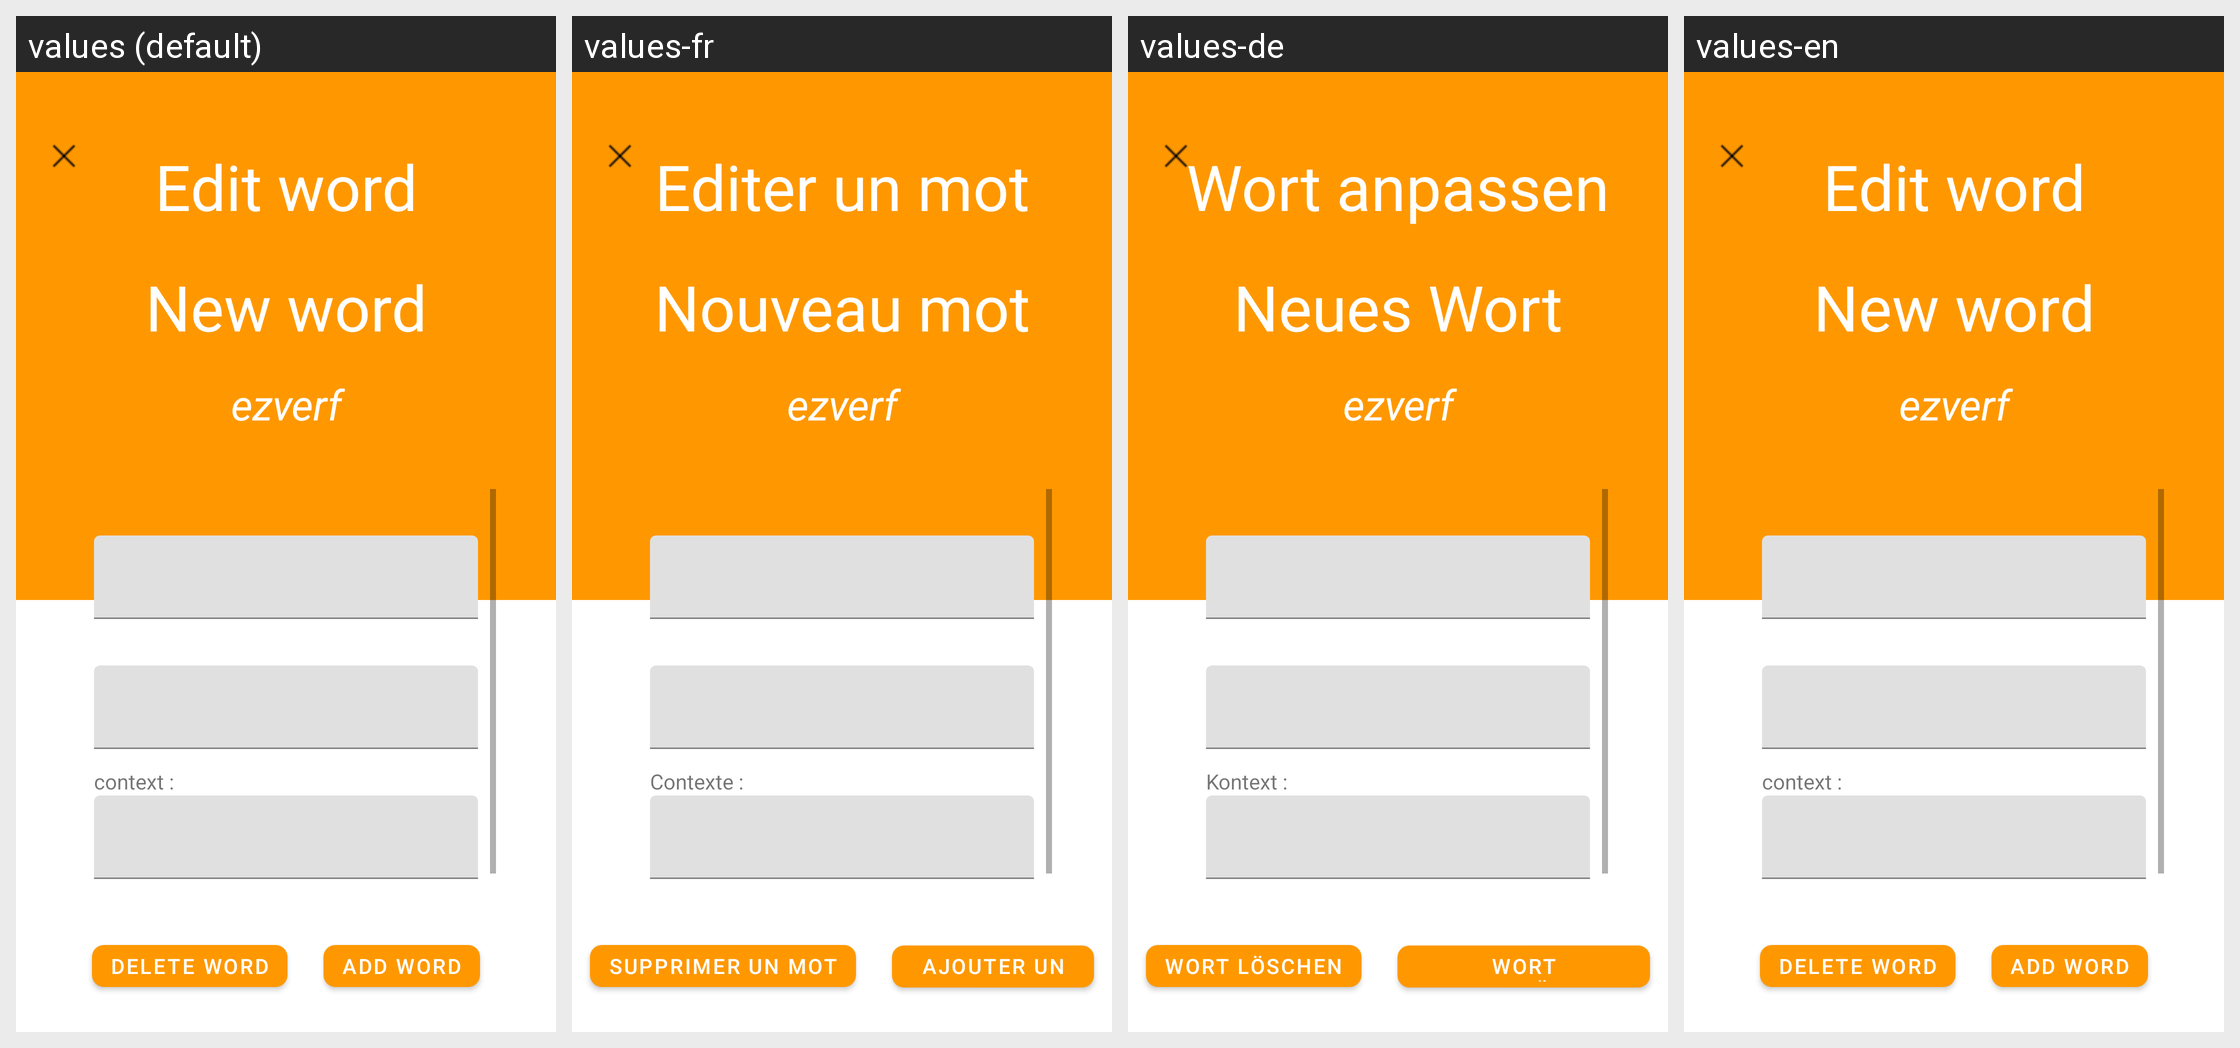

The same Android screen rendered under several of its app's locales, left to right. List the strings drawn on it with the default value and each locale's translation.
Android screen res/layout/fragment_new_word.xml rendered under 4 locales, left to right: values (default), values-fr, values-de, values-en. Device: Nexus 5 (rendered at 1080×1920; each locale shown at half size, 540×960, under a caption strip naming it); theme AppTheme.
Strings drawn on this screen, with the default value and each locale's value (text and hints the layout hard-codes, and strings that could not be matched under every locale, appear in the picture but are not listed):

edit_the_word
  values: Edit word
  values-fr: Editer un mot
  values-de: Wort anpassen
  values-en: Edit word

add_a_new_word
  values: New word
  values-fr: Nouveau mot
  values-de: Neues Wort
  values-en: New word

delete_word
  values: Delete word
  values-fr: Supprimer un mot
  values-de: Wort löschen
  values-en: Delete word

add_word
  values: add word
  values-fr: Ajouter un mot
  values-de: Wort hinzufügen
  values-en: add word

context
  values: context :
  values-fr: Contexte :
  values-de: Kontext :
  values-en: context :
